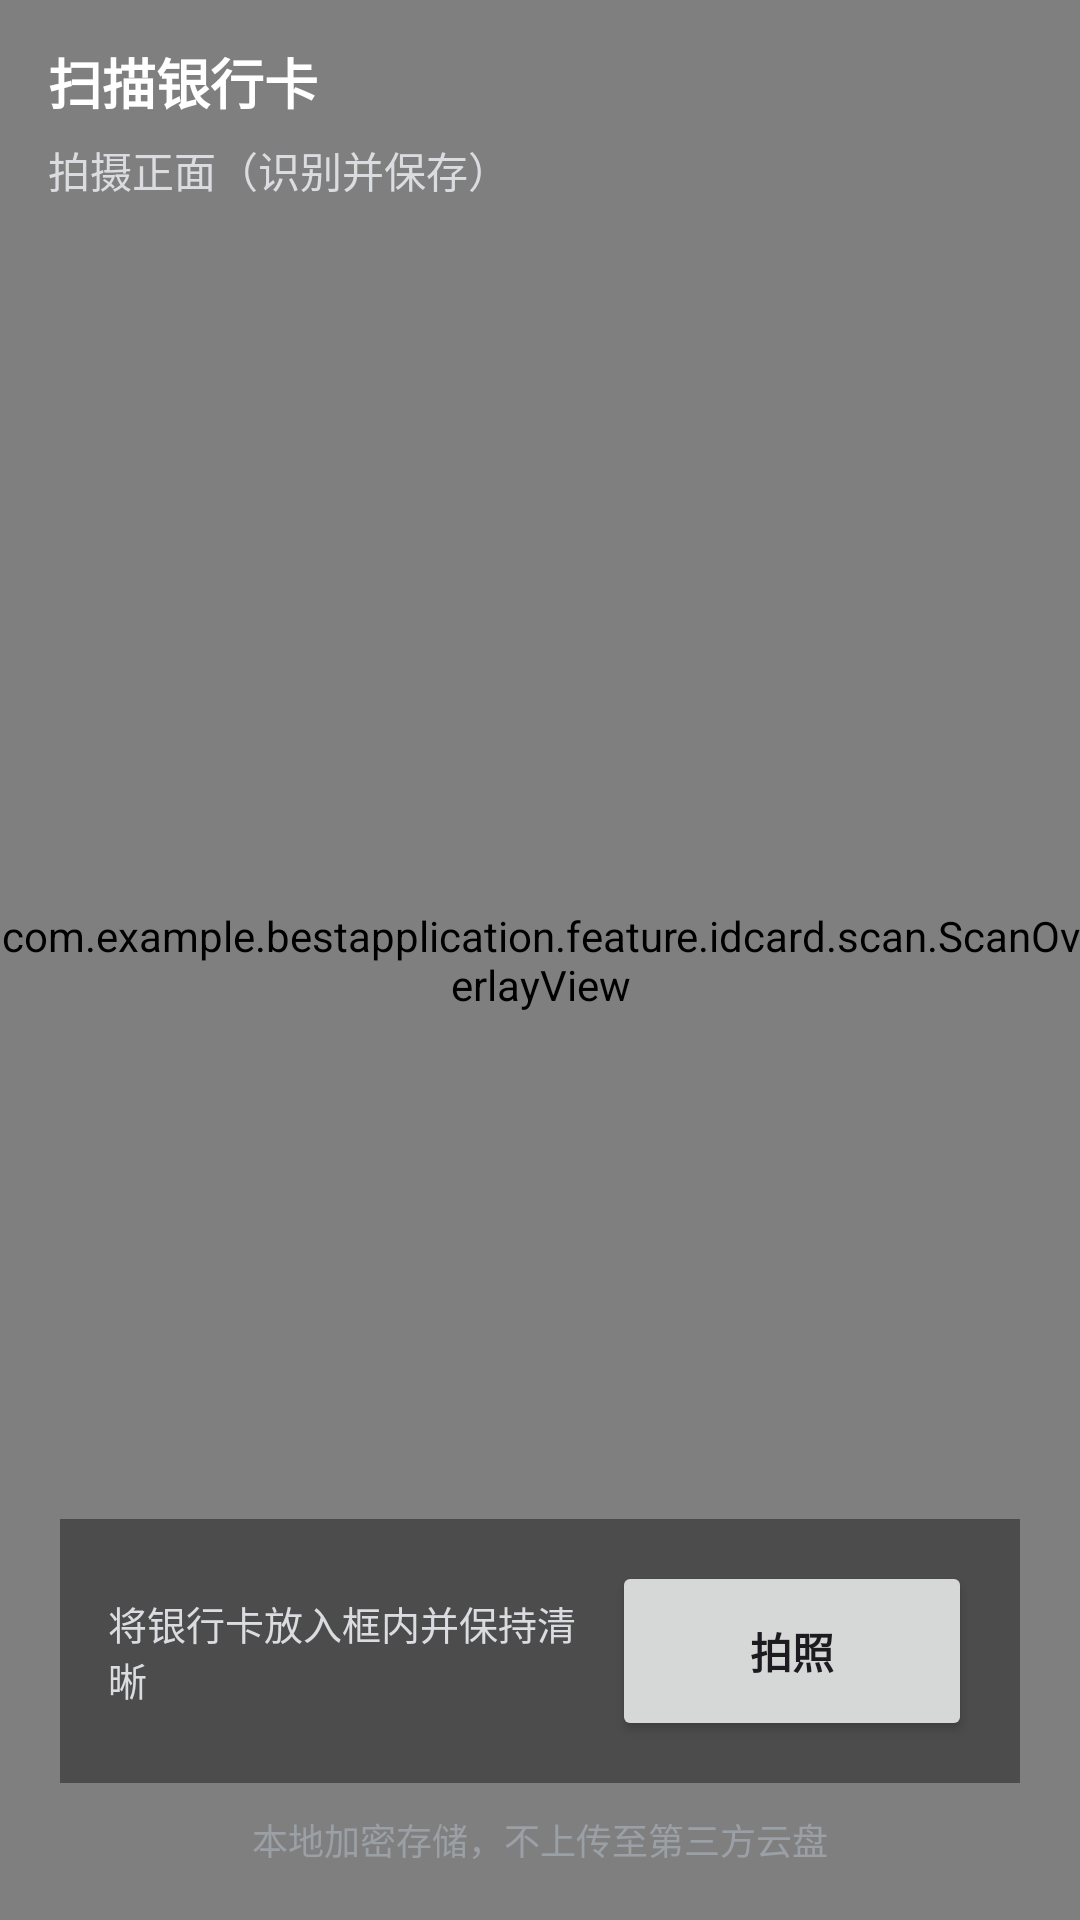

Produce the Android XML layout that renders to this screen, including the resource entries it uses.
<!-- AndroidManifest.xml: application theme Theme.BestApplication -->
<!-- res/layout/activity_bankcard_scan.xml -->
<?xml version="1.0" encoding="utf-8"?>
<FrameLayout xmlns:android="http://schemas.android.com/apk/res/android"
    android:id="@+id/root"
    android:layout_width="match_parent"
    android:layout_height="match_parent"
    android:background="#000000">

    <androidx.camera.view.PreviewView
        android:id="@+id/preview"
        android:layout_width="match_parent"
        android:layout_height="match_parent" />

    
    <com.example.bestapplication.feature.idcard.scan.ScanOverlayView
        android:id="@+id/overlay"
        android:layout_width="match_parent"
        android:layout_height="match_parent" />

    <LinearLayout
        android:id="@+id/top_bar"
        android:layout_width="match_parent"
        android:layout_height="wrap_content"
        android:orientation="vertical"
        android:paddingStart="16dp"
        android:paddingEnd="16dp"
        android:paddingTop="14dp"
        android:paddingBottom="12dp">

        <TextView
            android:id="@+id/tv_title"
            android:layout_width="wrap_content"
            android:layout_height="wrap_content"
            android:text="扫描银行卡"
            android:textColor="#FFFFFF"
            android:textSize="18sp"
            android:textStyle="bold" />

        <TextView
            android:id="@+id/tip"
            android:layout_width="wrap_content"
            android:layout_height="wrap_content"
            android:layout_marginTop="6dp"
            android:text="拍摄正面（识别并保存）"
            android:textColor="#DADCE0"
            android:textSize="14sp" />

    </LinearLayout>

    <LinearLayout
        android:id="@+id/bottom_bar"
        android:layout_width="match_parent"
        android:layout_height="wrap_content"
        android:layout_gravity="bottom"
        android:orientation="vertical"
        android:paddingStart="20dp"
        android:paddingEnd="20dp"
        android:paddingTop="14dp"
        android:paddingBottom="18dp">

        <FrameLayout
            android:layout_width="match_parent"
            android:layout_height="wrap_content"
            android:background="#66000000"
            android:paddingStart="16dp"
            android:paddingEnd="16dp"
            android:paddingTop="14dp"
            android:paddingBottom="14dp">

            <LinearLayout
                android:layout_width="match_parent"
                android:layout_height="wrap_content"
                android:orientation="horizontal"
                android:gravity="center_vertical">

                <TextView
                    android:id="@+id/tv_hint"
                    android:layout_width="0dp"
                    android:layout_height="wrap_content"
                    android:layout_weight="1"
                    android:text="将银行卡放入框内并保持清晰"
                    android:textColor="#DADCE0"
                    android:textSize="13sp" />

                <Button
                    android:id="@+id/btn_shot"
                    android:layout_width="120dp"
                    android:layout_height="60dp"
                    android:text="拍照"
                    android:textAllCaps="false"
                    android:textStyle="bold" />

            </LinearLayout>
        </FrameLayout>

        <TextView
            android:id="@+id/tv_privacy"
            android:layout_width="match_parent"
            android:layout_height="wrap_content"
            android:layout_marginTop="10dp"
            android:text="本地加密存储，不上传至第三方云盘"
            android:textColor="#9AA0A6"
            android:textSize="12sp"
            android:gravity="center_horizontal" />

    </LinearLayout>

</FrameLayout>
<!-- resources referenced by this layout -->
<resources>
  <style name="Theme.BestApplication" parent="Theme.Material3.DayNight.NoActionBar">
          
      </style>
</resources>
